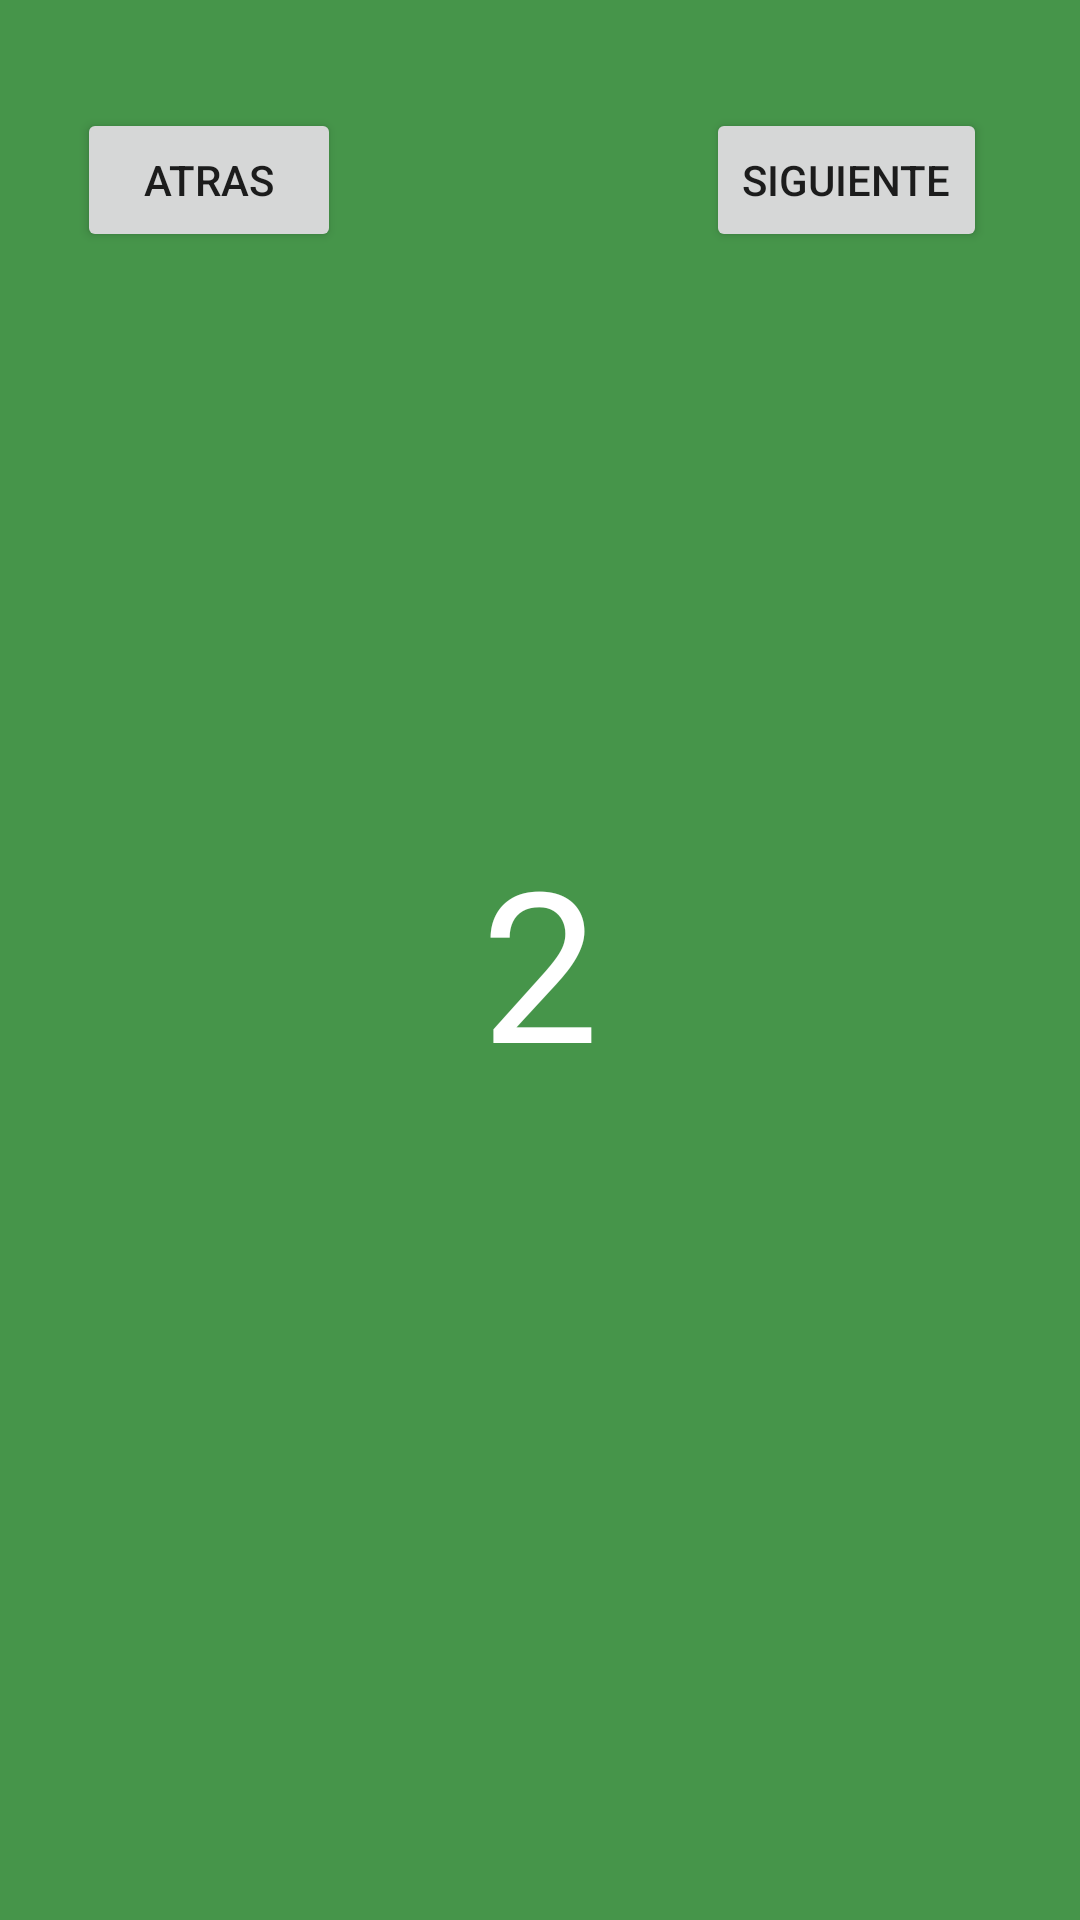

This screen was rendered from an Android layout file. Write that file and the resources it references.
<!-- AndroidManifest.xml: application theme Theme.FragmentosGraficosNavegacion -->
<!-- res/layout/fragment_second.xml -->
<?xml version="1.0" encoding="utf-8"?>
<androidx.constraintlayout.widget.ConstraintLayout xmlns:android="http://schemas.android.com/apk/res/android"
    xmlns:app="http://schemas.android.com/apk/res-auto"
    xmlns:tools="http://schemas.android.com/tools"
    android:id="@+id/frameLayout3"
    android:layout_width="match_parent"
    android:layout_height="match_parent"
    tools:context=".SecondFrag"
    android:background="#46954A">

    <Button
        android:id="@+id/bSecFragAtr"
        android:layout_width="wrap_content"
        android:layout_height="wrap_content"
        android:text="ATRAS"
        app:layout_constraintBottom_toBottomOf="parent"
        app:layout_constraintEnd_toEndOf="parent"
        app:layout_constraintHorizontal_bias="0.094"
        app:layout_constraintStart_toStartOf="parent"
        app:layout_constraintTop_toTopOf="parent"
        app:layout_constraintVertical_bias="0.061" />

    <Button
        android:id="@+id/bSecondFragSig"
        android:layout_width="wrap_content"
        android:layout_height="wrap_content"
        android:text="SIGUIENTE"
        app:layout_constraintBottom_toBottomOf="parent"
        app:layout_constraintEnd_toEndOf="parent"
        app:layout_constraintHorizontal_bias="0.883"
        app:layout_constraintStart_toStartOf="parent"
        app:layout_constraintTop_toTopOf="parent"
        app:layout_constraintVertical_bias="0.061" />

    <TextView
        android:id="@+id/textView"
        android:layout_width="wrap_content"
        android:layout_height="wrap_content"
        android:text="2"
        android:textColor="@color/white"
        android:textSize="70dp"
        app:layout_constraintBottom_toBottomOf="parent"
        app:layout_constraintEnd_toEndOf="parent"
        app:layout_constraintStart_toStartOf="parent"
        app:layout_constraintTop_toTopOf="parent" />

</androidx.constraintlayout.widget.ConstraintLayout>
<!-- resources referenced by this layout -->
<resources>
  <style name="Theme.FragmentosGraficosNavegacion" parent="Theme.MaterialComponents.DayNight.DarkActionBar">
          
          <item name="colorPrimary">@color/purple_500</item>
          <item name="colorPrimaryVariant">@color/purple_700</item>
          <item name="colorOnPrimary">@color/white</item>
          
          <item name="colorSecondary">@color/teal_200</item>
          <item name="colorSecondaryVariant">@color/teal_700</item>
          <item name="colorOnSecondary">@color/black</item>
          
          <item name="android:statusBarColor" tools:targetApi="l">?attr/colorPrimaryVariant</item>
          
      </style>
  <!-- not gathered from this repository: default colours our renderer supplied (Android Studio template values) -->
  <color name="purple_500">#FF6200EE</color>
  <color name="purple_700">#FF3700B3</color>
  <color name="teal_200">#FF03DAC5</color>
  <color name="teal_700">#FF018786</color>
  <color name="black">#FF000000</color>
  <color name="white">#FFFFFFFF</color>
</resources>
